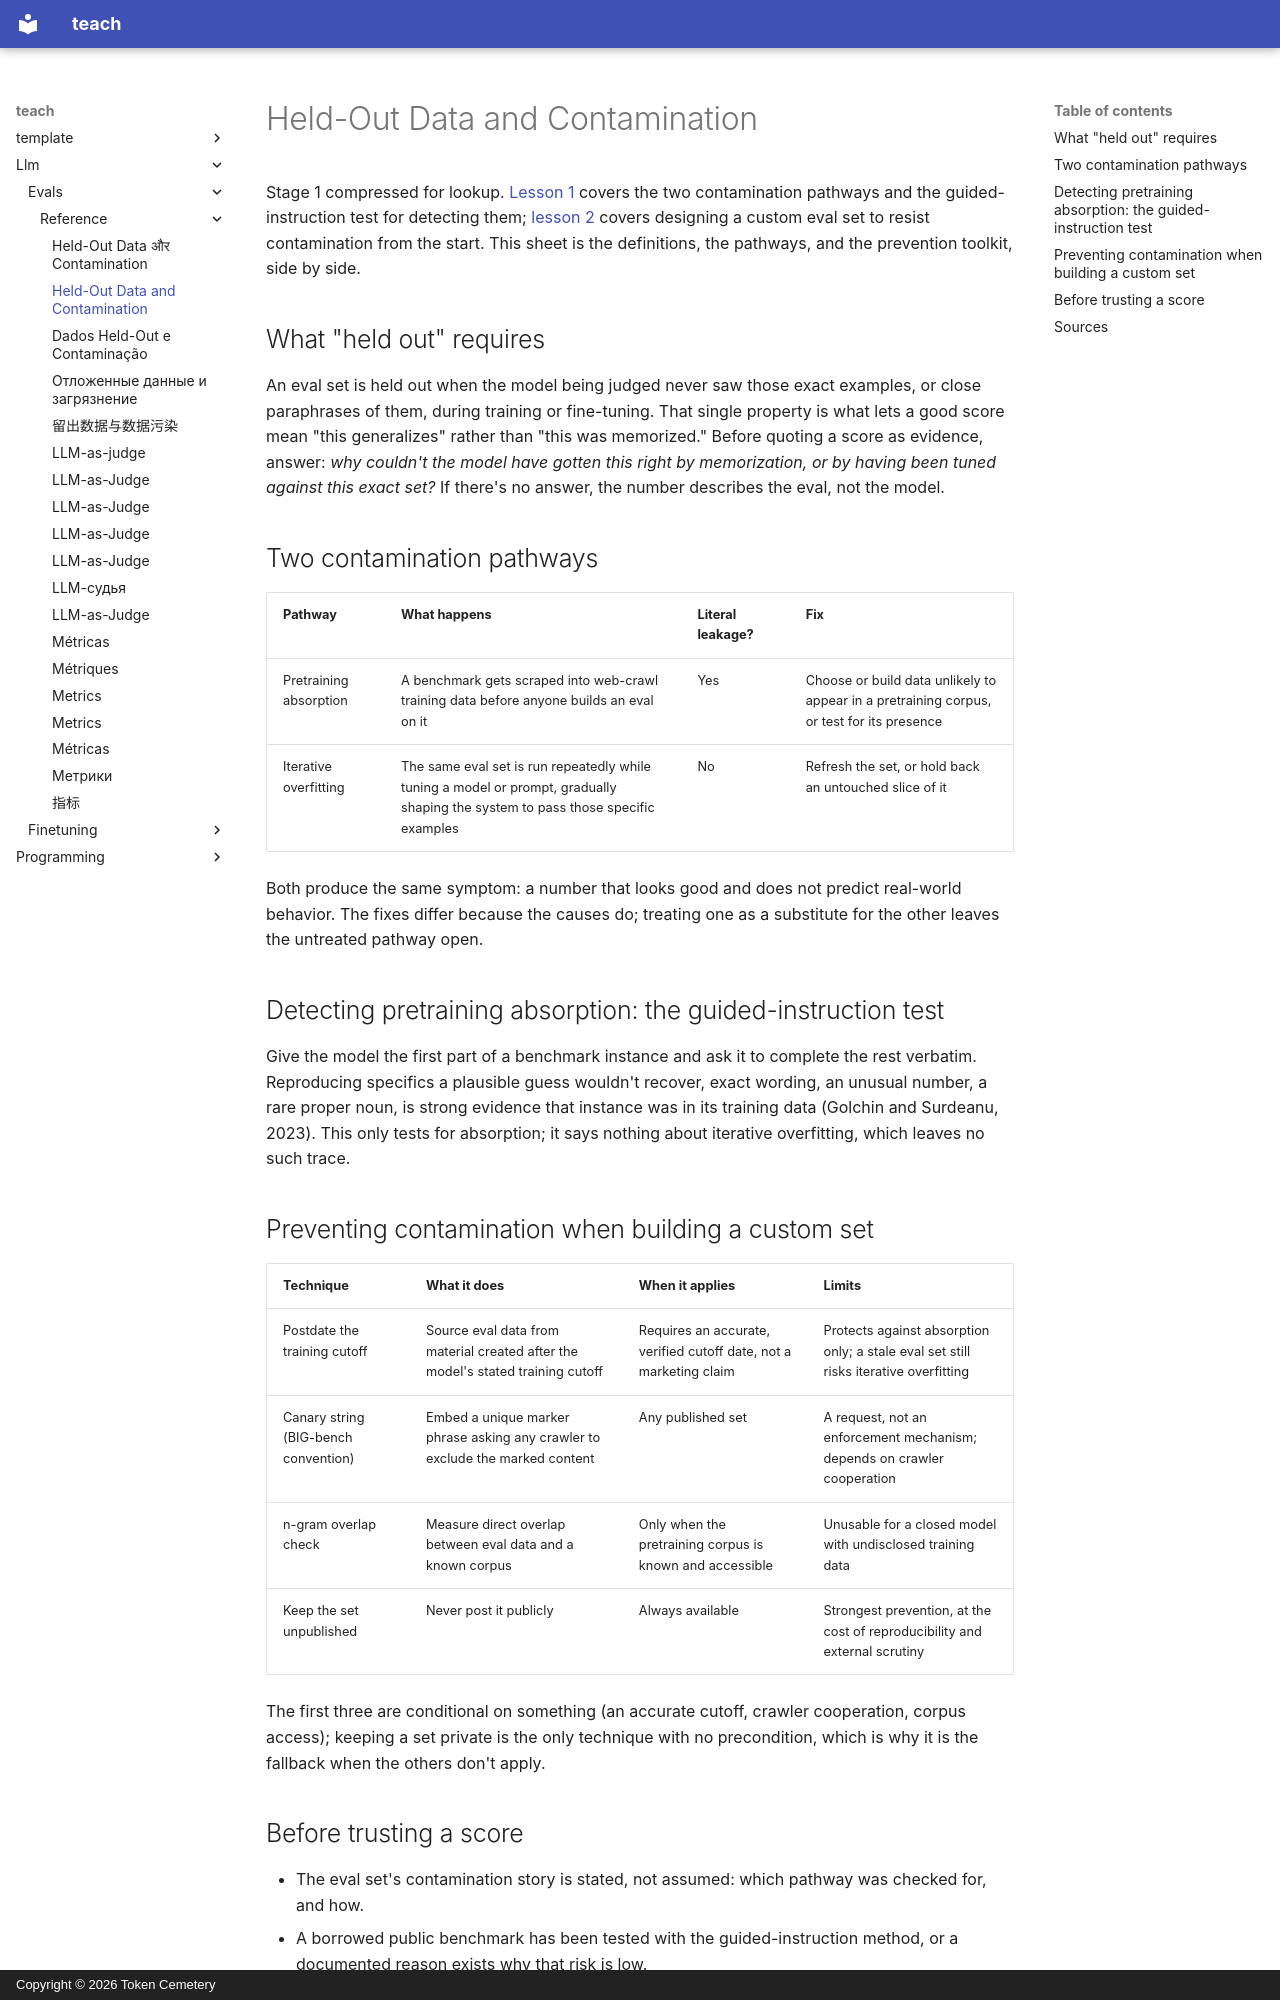

repository: TokenCemetery/teach · page: llm/evals/reference/held-out-data-and-contamination/index.html · generator: mkdocs · copyright: Copyright © 2026 Token Cemetery

---
title: Held-Out Data and Contamination
description: "Train/test split discipline for an eval set, the two contamination pathways, how to detect each, and how to design a custom set that resists them"
type: reference
---

# Held-Out Data and Contamination

Stage 1 compressed for lookup. [Lesson 1](../lessons/0001-held-out-and-contamination.md) covers the two contamination pathways and the guided-instruction test for detecting them; [lesson 2](../lessons/0002-designing-contamination-resistance.md) covers designing a custom eval set to resist contamination from the start. This sheet is the definitions, the pathways, and the prevention toolkit, side by side.

## What "held out" requires

An eval set is held out when the model being judged never saw those exact examples, or close paraphrases of them, during training or fine-tuning. That single property is what lets a good score mean "this generalizes" rather than "this was memorized." Before quoting a score as evidence, answer: *why couldn't the model have gotten this right by memorization, or by having been tuned against this exact set?* If there's no answer, the number describes the eval, not the model.

## Two contamination pathways

| Pathway | What happens | Literal leakage? | Fix |
|---|---|---|---|
| Pretraining absorption | A benchmark gets scraped into web-crawl training data before anyone builds an eval on it | Yes | Choose or build data unlikely to appear in a pretraining corpus, or test for its presence |
| Iterative overfitting | The same eval set is run repeatedly while tuning a model or prompt, gradually shaping the system to pass those specific examples | No | Refresh the set, or hold back an untouched slice of it |

Both produce the same symptom: a number that looks good and does not predict real-world behavior. The fixes differ because the causes do; treating one as a substitute for the other leaves the untreated pathway open.

## Detecting pretraining absorption: the guided-instruction test

Give the model the first part of a benchmark instance and ask it to complete the rest verbatim. Reproducing specifics a plausible guess wouldn't recover, exact wording, an unusual number, a rare proper noun, is strong evidence that instance was in its training data (Golchin and Surdeanu, 2023). This only tests for absorption; it says nothing about iterative overfitting, which leaves no such trace.

## Preventing contamination when building a custom set

| Technique | What it does | When it applies | Limits |
|---|---|---|---|
| Postdate the training cutoff | Source eval data from material created after the model's stated training cutoff | Requires an accurate, verified cutoff date, not a marketing claim | Protects against absorption only; a stale eval set still risks iterative overfitting |
| Canary string (BIG-bench convention) | Embed a unique marker phrase asking any crawler to exclude the marked content | Any published set | A request, not an enforcement mechanism; depends on crawler cooperation |
| n-gram overlap check | Measure direct overlap between eval data and a known corpus | Only when the pretraining corpus is known and accessible | Unusable for a closed model with undisclosed training data |
| Keep the set unpublished | Never post it publicly | Always available | Strongest prevention, at the cost of reproducibility and external scrutiny |

The first three are conditional on something (an accurate cutoff, crawler cooperation, corpus access); keeping a set private is the only technique with no precondition, which is why it is the fallback when the others don't apply.
